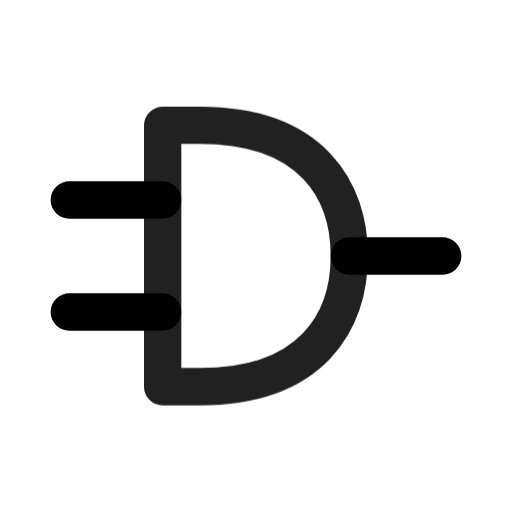
t = 0.00 s
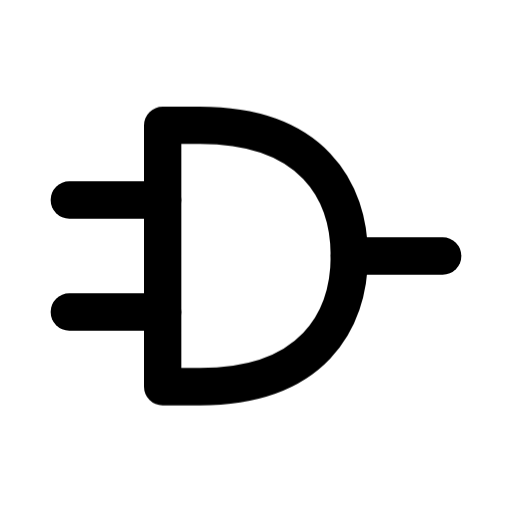
t = 0.90 s
t = 1.19 s: frame unchanged from t = 0.90 s, image omitted
t = 1.72 s: frame unchanged from t = 0.90 s, image omitted
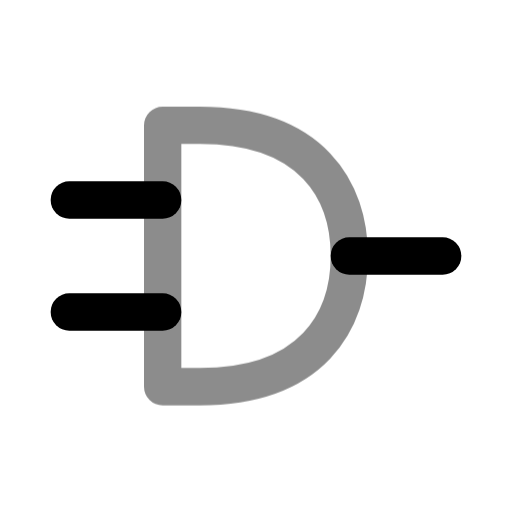
t = 2.36 s
t = 3.15 s: frame unchanged from t = 0.90 s, image omitted

The animated SVG that drew these frames (rendered in a browser with its animation timeline set to each time). Animation: 1 CSS @keyframes rule; one cycle of 3.55 s, repeats indefinitely.

<svg xmlns="http://www.w3.org/2000/svg" width="24" height="24" fill="none" stroke="currentColor" stroke-linecap="round" stroke-linejoin="round" stroke-width="2" viewBox="0 0 24 24">
    <!-- Generated by scripts/icon-expansion/generate.mjs -->
    <!-- Adapted from Tabler Icons 3.34.1.
MIT License

Copyright (c) 2020-2024 Paweł Kuna

Permission is hereby granted, free of charge, to any person obtaining a copy
of this software and associated documentation files (the "Software"), to deal
in the Software without restriction, including without limitation the rights
to use, copy, modify, merge, publish, distribute, sublicense, and/or sell
copies of the Software, and to permit persons to whom the Software is
furnished to do so, subject to the following conditions:

The above copyright notice and this permission notice shall be included in all
copies or substantial portions of the Software.

THE SOFTWARE IS PROVIDED "AS IS", WITHOUT WARRANTY OF ANY KIND, EXPRESS OR
IMPLIED, INCLUDING BUT NOT LIMITED TO THE WARRANTIES OF MERCHANTABILITY,
FITNESS FOR A PARTICULAR PURPOSE AND NONINFRINGEMENT. IN NO EVENT SHALL THE
AUTHORS OR COPYRIGHT HOLDERS BE LIABLE FOR ANY CLAIM, DAMAGES OR OTHER
LIABILITY, WHETHER IN AN ACTION OF CONTRACT, TORT OR OTHERWISE, ARISING FROM,
OUT OF OR IN CONNECTION WITH THE SOFTWARE OR THE USE OR OTHER DEALINGS IN THE
SOFTWARE. -->
    <style>
        @media (prefers-reduced-motion: no-preference) {
            @keyframes ira-exp-pulse { 0%, 100% { opacity: 1; } 22% { opacity: .45; } 40% { opacity: 1; } }
            [data-ira-motion="logic-and"] { transform-box: fill-box; transform-origin: center; animation: ira-exp-pulse 2.65s ease-in-out -0.9s infinite; }
        }
    </style>
    <g transform="translate(1.5 1.5) scale(.875)"><path d="M22 12h-5"/><path d="M2 9h5"/><path d="M2 15h5"/></g>
    <g data-ira-motion="logic-and"><g transform="translate(1.5 1.5) scale(.875)"><path d="M9 5c6 0 8 3.5 8 7s-2 7 -8 7h-2v-14h2z"/></g></g>
</svg>
